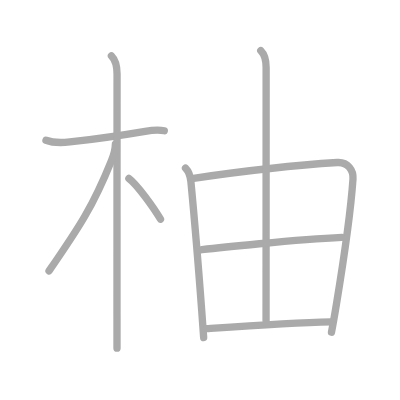
t = 0.00 s
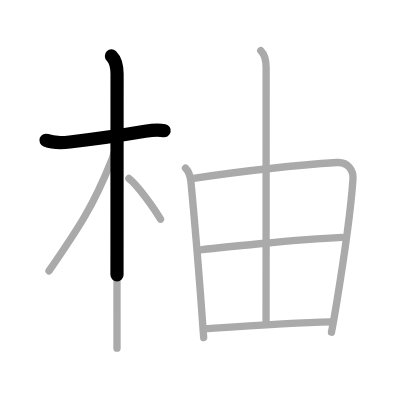
t = 1.75 s
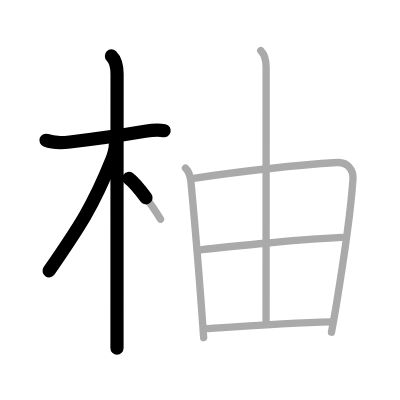
t = 3.50 s
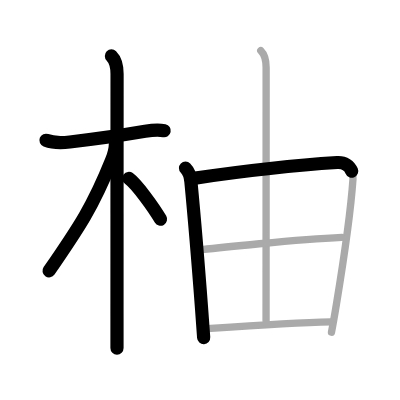
t = 5.50 s
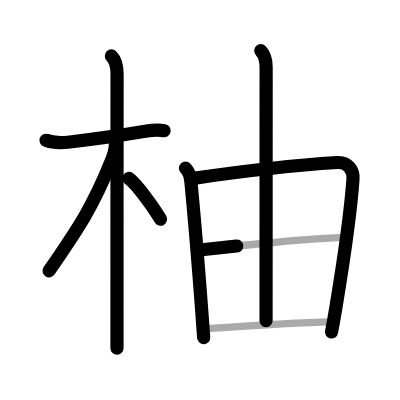
t = 7.25 s
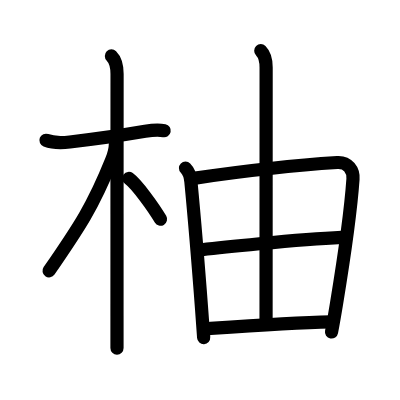
t = 9.00 s

The animated SVG that drew these frames (rendered in a browser with its animation timeline set to each time). Animation: 9 SMIL elements (animate=9); one cycle of 9.00 s.

<?xml version="1.0" standalone="no"?>
<!DOCTYPE svg PUBLIC "-//W3C//DTD SVG 1.1//EN"   "http://www.w3.org/Graphics/SVG/1.1/DTD/svg11.dtd">
<svg width="400px" height="400px"  version="1.1" xmlns="http://www.w3.org/2000/svg">
  <defs>
    <marker id="Triangle" viewBox="0 0 10 10" refX="0" refY="5" markerUnits="strokeWidth" markerWidth="3" style="stroke-opacity:0%;fill:#aaaaaa;" markerHeight="2" orient="auto">
      <path d="M 0 0 L 10 5 L 0 10 z" />
    </marker>
    
    <marker id="Arrow" viewBox="0 0 10 10" refX="5" refY="5" markerUnits="strokeWidth" markerWidth="1.8" style="stroke-opacity:0%;fill:#770000;" markerHeight="2" orient="auto">
      <path d="M 0 4 L 6 4 L 4 1 L 10 5 L 4 9 L 6 6 L 0 6 z" />
        <circle cx="5" cy="5" r="5" />
      </marker>
    
    <marker id="TriangleRed" viewBox="0 0 10 10" refX="0" refY="5" markerUnits="strokeWidth" markerWidth="3" style="stroke-opacity:0%;fill:#CC0000;" markerHeight="2" orient="auto">
      <path d="M 0 0 L 10 5 L 0 10 z" />
    </marker>
    
    <marker id="ArrowRed" viewBox="0 0 10 10" refX="5" refY="5" markerUnits="strokeWidth" markerWidth="1.8" style="stroke-opacity:0%;fill:#CC0000;" markerHeight="2" orient="auto">
      <path d="M 0 4 L 6 4 L 4 1 L 10 5 L 4 9 L 6 6 L 0 6 z" />
        <circle cx="5" cy="5" r="5" />
      </marker>
    
  </defs>
  
  <path style="fill:#ffffff; fill-opacity:100%; fill-rule:evenodd; stroke-width:0;" d="M 0 0 L 400px 0 L 400px 400px L 0 400px L 0 0" />

  <g transform="scale(3.6697247706422 3.6697247706422)">
<path style="fill:none; fill-opacity:0%; fill-rule:evenodd; stroke:#aaaaaa; stroke-opacity:100%; stroke-width: 1.5pt; stroke-linejoin:round; stroke-linecap:round;" d="M12.53 38.22c2.35 0.91 4.85 0.65 6.5 0.46c5.27-0.61 14.76-1.93 20.52-2.91c1.65-0.28 3.54-0.51 5.22-0.15"></path>
<path style="fill:none; fill-opacity:0%; fill-rule:evenodd; stroke:#aaaaaa; stroke-opacity:100%; stroke-width: 1.5pt; stroke-linejoin:round; stroke-linecap:round;" d="M30.36 15.25c1.13 1.13 1.54 2.5 1.54 4.92c0 0.8-0.02 45.26-0.02 65.95c0 3.93 0 7 0 8.75"></path>
<path style="fill:none; fill-opacity:0%; fill-rule:evenodd; stroke:#aaaaaa; stroke-opacity:100%; stroke-width: 1.5pt; stroke-linejoin:round; stroke-linecap:round;" d="M31.44 39.28c0 1.09-0.56 3.21-1.07 4.46c-4.99 12.42-8.71 18.05-17.01 30.09"></path>
<path style="fill:none; fill-opacity:0%; fill-rule:evenodd; stroke:#aaaaaa; stroke-opacity:100%; stroke-width: 1.5pt; stroke-linejoin:round; stroke-linecap:round;" d="M35.12 48.62c2.21 1.63 6.76 7.96 8.62 11.12"></path>
<path style="fill:none; fill-opacity:0%; fill-rule:evenodd; stroke:#aaaaaa; stroke-opacity:100%; stroke-width: 1.5pt; stroke-linejoin:round; stroke-linecap:round;" d="M50.55 45.8c1.08 1.08 1.33 2.2 1.47 3.71c0.69 7.21 1.95 21.82 2.93 34.87c0.2 2.63 0.38 5.19 0.55 7.62"></path>
<path style="fill:none; fill-opacity:0%; fill-rule:evenodd; stroke:#aaaaaa; stroke-opacity:100%; stroke-width: 1.5pt; stroke-linejoin:round; stroke-linecap:round;" d="M52.73 48.6c15.15-2.22 29.77-3.72 39.17-4.31c2.96-0.19 4.45 2.18 4.29 4.48c-0.47 6.76-2.6 22.48-4.51 34.09c-0.47 2.87-0.93 5.49-1.35 7.67"></path>
<path style="fill:none; fill-opacity:0%; fill-rule:evenodd; stroke:#aaaaaa; stroke-opacity:100%; stroke-width: 1.5pt; stroke-linejoin:round; stroke-linecap:round;" d="M71.06 13.82c1.06 1.06 1.46 2.43 1.46 4.57c0 14.93-0.02 65.09-0.02 68.98"></path>
<path style="fill:none; fill-opacity:0%; fill-rule:evenodd; stroke:#aaaaaa; stroke-opacity:100%; stroke-width: 1.5pt; stroke-linejoin:round; stroke-linecap:round;" d="M55.01 68.05c3.5-0.42 25.61-2.8 38.13-3.36"></path>
<path style="fill:none; fill-opacity:0%; fill-rule:evenodd; stroke:#aaaaaa; stroke-opacity:100%; stroke-width: 1.5pt; stroke-linejoin:round; stroke-linecap:round;" d="M56.32 89.57c8.85-0.61 23.17-1.62 33.85-1.85"></path>

<path style="fill:none; fill-opacity:0%; fill-rule:evenodd; stroke:#000000; stroke-opacity:100%; stroke-width: 2.7pt; stroke-linejoin:round; stroke-linecap:round;" d="M12.53 38.22c2.35 0.91 4.85 0.65 6.5 0.46c5.27-0.61 14.76-1.93 20.52-2.91c1.65-0.28 3.54-0.51 5.22-0.15" pathLength="100" stroke-dashoffset="100" stroke-dasharray="100 105"><animate id="dashAnim1" attributeName="stroke-dashoffset" from="100" to="0" dur="1s" calcMode="linear" fill="freeze"/></path>
<path style="fill:none; fill-opacity:0%; fill-rule:evenodd; stroke:#000000; stroke-opacity:100%; stroke-width: 2.7pt; stroke-linejoin:round; stroke-linecap:round;" d="M30.36 15.25c1.13 1.13 1.54 2.5 1.54 4.92c0 0.8-0.02 45.26-0.02 65.95c0 3.93 0 7 0 8.75" pathLength="100" stroke-dashoffset="100" stroke-dasharray="100 105"><animate id="dashAnim2" attributeName="stroke-dashoffset" from="100" to="0" dur="1s" calcMode="linear" begin="dashAnim1.end" fill="freeze"/></path>
<path style="fill:none; fill-opacity:0%; fill-rule:evenodd; stroke:#000000; stroke-opacity:100%; stroke-width: 2.7pt; stroke-linejoin:round; stroke-linecap:round;" d="M31.44 39.28c0 1.09-0.56 3.21-1.07 4.46c-4.99 12.42-8.71 18.05-17.01 30.09" pathLength="100" stroke-dashoffset="100" stroke-dasharray="100 105"><animate id="dashAnim3" attributeName="stroke-dashoffset" from="100" to="0" dur="1s" calcMode="linear" begin="dashAnim2.end" fill="freeze"/></path>
<path style="fill:none; fill-opacity:0%; fill-rule:evenodd; stroke:#000000; stroke-opacity:100%; stroke-width: 2.7pt; stroke-linejoin:round; stroke-linecap:round;" d="M35.12 48.62c2.21 1.63 6.76 7.96 8.62 11.12" pathLength="100" stroke-dashoffset="100" stroke-dasharray="100 105"><animate id="dashAnim4" attributeName="stroke-dashoffset" from="100" to="0" dur="1s" calcMode="linear" begin="dashAnim3.end" fill="freeze"/></path>
<path style="fill:none; fill-opacity:0%; fill-rule:evenodd; stroke:#000000; stroke-opacity:100%; stroke-width: 2.7pt; stroke-linejoin:round; stroke-linecap:round;" d="M50.55 45.8c1.08 1.08 1.33 2.2 1.47 3.71c0.69 7.21 1.95 21.82 2.93 34.87c0.2 2.63 0.38 5.19 0.55 7.62" pathLength="100" stroke-dashoffset="100" stroke-dasharray="100 105"><animate id="dashAnim5" attributeName="stroke-dashoffset" from="100" to="0" dur="1s" calcMode="linear" begin="dashAnim4.end" fill="freeze"/></path>
<path style="fill:none; fill-opacity:0%; fill-rule:evenodd; stroke:#000000; stroke-opacity:100%; stroke-width: 2.7pt; stroke-linejoin:round; stroke-linecap:round;" d="M52.73 48.6c15.15-2.22 29.77-3.72 39.17-4.31c2.96-0.19 4.45 2.18 4.29 4.48c-0.47 6.76-2.6 22.48-4.51 34.09c-0.47 2.87-0.93 5.49-1.35 7.67" pathLength="100" stroke-dashoffset="100" stroke-dasharray="100 105"><animate id="dashAnim6" attributeName="stroke-dashoffset" from="100" to="0" dur="1s" calcMode="linear" begin="dashAnim5.end" fill="freeze"/></path>
<path style="fill:none; fill-opacity:0%; fill-rule:evenodd; stroke:#000000; stroke-opacity:100%; stroke-width: 2.7pt; stroke-linejoin:round; stroke-linecap:round;" d="M71.06 13.82c1.06 1.06 1.46 2.43 1.46 4.57c0 14.93-0.02 65.09-0.02 68.98" pathLength="100" stroke-dashoffset="100" stroke-dasharray="100 105"><animate id="dashAnim7" attributeName="stroke-dashoffset" from="100" to="0" dur="1s" calcMode="linear" begin="dashAnim6.end" fill="freeze"/></path>
<path style="fill:none; fill-opacity:0%; fill-rule:evenodd; stroke:#000000; stroke-opacity:100%; stroke-width: 2.7pt; stroke-linejoin:round; stroke-linecap:round;" d="M55.01 68.05c3.5-0.42 25.61-2.8 38.13-3.36" pathLength="100" stroke-dashoffset="100" stroke-dasharray="100 105"><animate id="dashAnim8" attributeName="stroke-dashoffset" from="100" to="0" dur="1s" calcMode="linear" begin="dashAnim7.end" fill="freeze"/></path>
<path style="fill:none; fill-opacity:0%; fill-rule:evenodd; stroke:#000000; stroke-opacity:100%; stroke-width: 2.7pt; stroke-linejoin:round; stroke-linecap:round;" d="M56.32 89.57c8.85-0.61 23.17-1.62 33.85-1.85" pathLength="100" stroke-dashoffset="100" stroke-dasharray="100 105"><animate id="dashAnim9" attributeName="stroke-dashoffset" from="100" to="0" dur="1s" calcMode="linear" begin="dashAnim8.end" fill="freeze"/></path>

</g>

</svg>  
          
